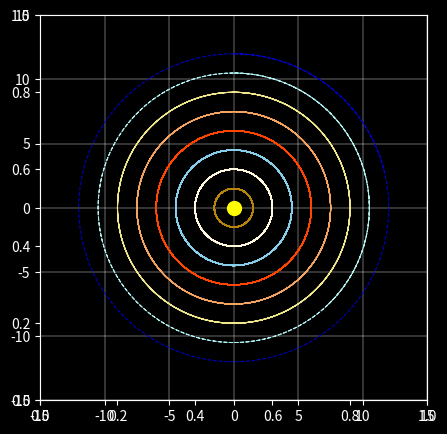

Write Python code to recreate this figure. (Note: this script raises an exception after producing the figure.)
# Earth Sun Moon

import matplotlib.pyplot as plt
import numpy as np
from matplotlib.animation import FuncAnimation


class Body:
    def __init__(self, name, radius_of_orbit, orbit_time_in_years, color, draw_size, parent=None):
        self.name = name
        self.radius_of_orbit = radius_of_orbit
        self.orbit_time_in_years = orbit_time_in_years
        self.color = color
        self.draw_size = draw_size
        self.parent = parent

        n_points = 40000
        theta = np.linspace(0, 400 * np.pi, n_points)
        if parent is None:
            self.x = (radius_of_orbit * np.sin((1 / orbit_time_in_years) * theta))
            self.y = (radius_of_orbit * np.cos((1 / orbit_time_in_years) * theta))
        else:
            self.x = (radius_of_orbit * np.sin((1 / orbit_time_in_years) * theta)) + parent.x
            self.y = (radius_of_orbit * np.cos((1 / orbit_time_in_years) * theta)) + parent.y


plt.style.use('dark_background')

solar_system = []
days = 365.26

solar_system.append(Body("Mercury", 1.5, (89.97 / days), "darkgoldenrod", 7))
solar_system.append(Body("Venus", 3, (224.7 / days), "cornsilk", 10))
solar_system.append(Body("Earth", 4.5, 1, "skyblue", 10))
solar_system.append(Body("Moon", 0.75, 27 / days, "lightgray", 5, parent=solar_system[2]))
solar_system.append(Body("Mars", 6, 1.88, "orangered", 9))
solar_system.append(Body("Jupiter", 7.5, 11.86, "sandybrown", 20))
solar_system.append(Body("Saturn", 9, 29.46, "khaki", 17))
solar_system.append(Body("Uranus", 10.5, 84.01, "paleturquoise", 12))
solar_system.append(Body("Neptune", 12, 164.79, "mediumblue", 15))

fig, ax = plt.subplots(figsize=(5, 5))
ax = plt.axes(xlim=(-15, 15), ylim=(-15, 15))
ss_plots = []

for body in solar_system:
    plot_return, = ax.plot([], [], '.', markersize=body.draw_size, color=body.color)
    ss_plots.append(plot_return)

ax.plot(0, 0, '.', markersize=20, color="yellow")
plt.grid(True, lw=0.3)

for body in solar_system:
    if body.parent is None:
        ax.plot(body.x, body.y, '--', linewidth=0.75, color=body.color)


def animate(i):
    if (i % 50) == 0 and i != 0:
        print("Rendering: " + str(int(i / 10)) + "%")

    for x in range(len(solar_system)):
        ss_plots[x].set_data(solar_system[x].x[i], solar_system[x].y[i])

    return ss_plots


print("Begin Rendering")
anim = FuncAnimation(fig, animate, frames=1000, interval=5, repeat=False)
anim.save('solar_system.gif', writer='pillow')
print("Rendering Complete - File Saved")
plt.show()
